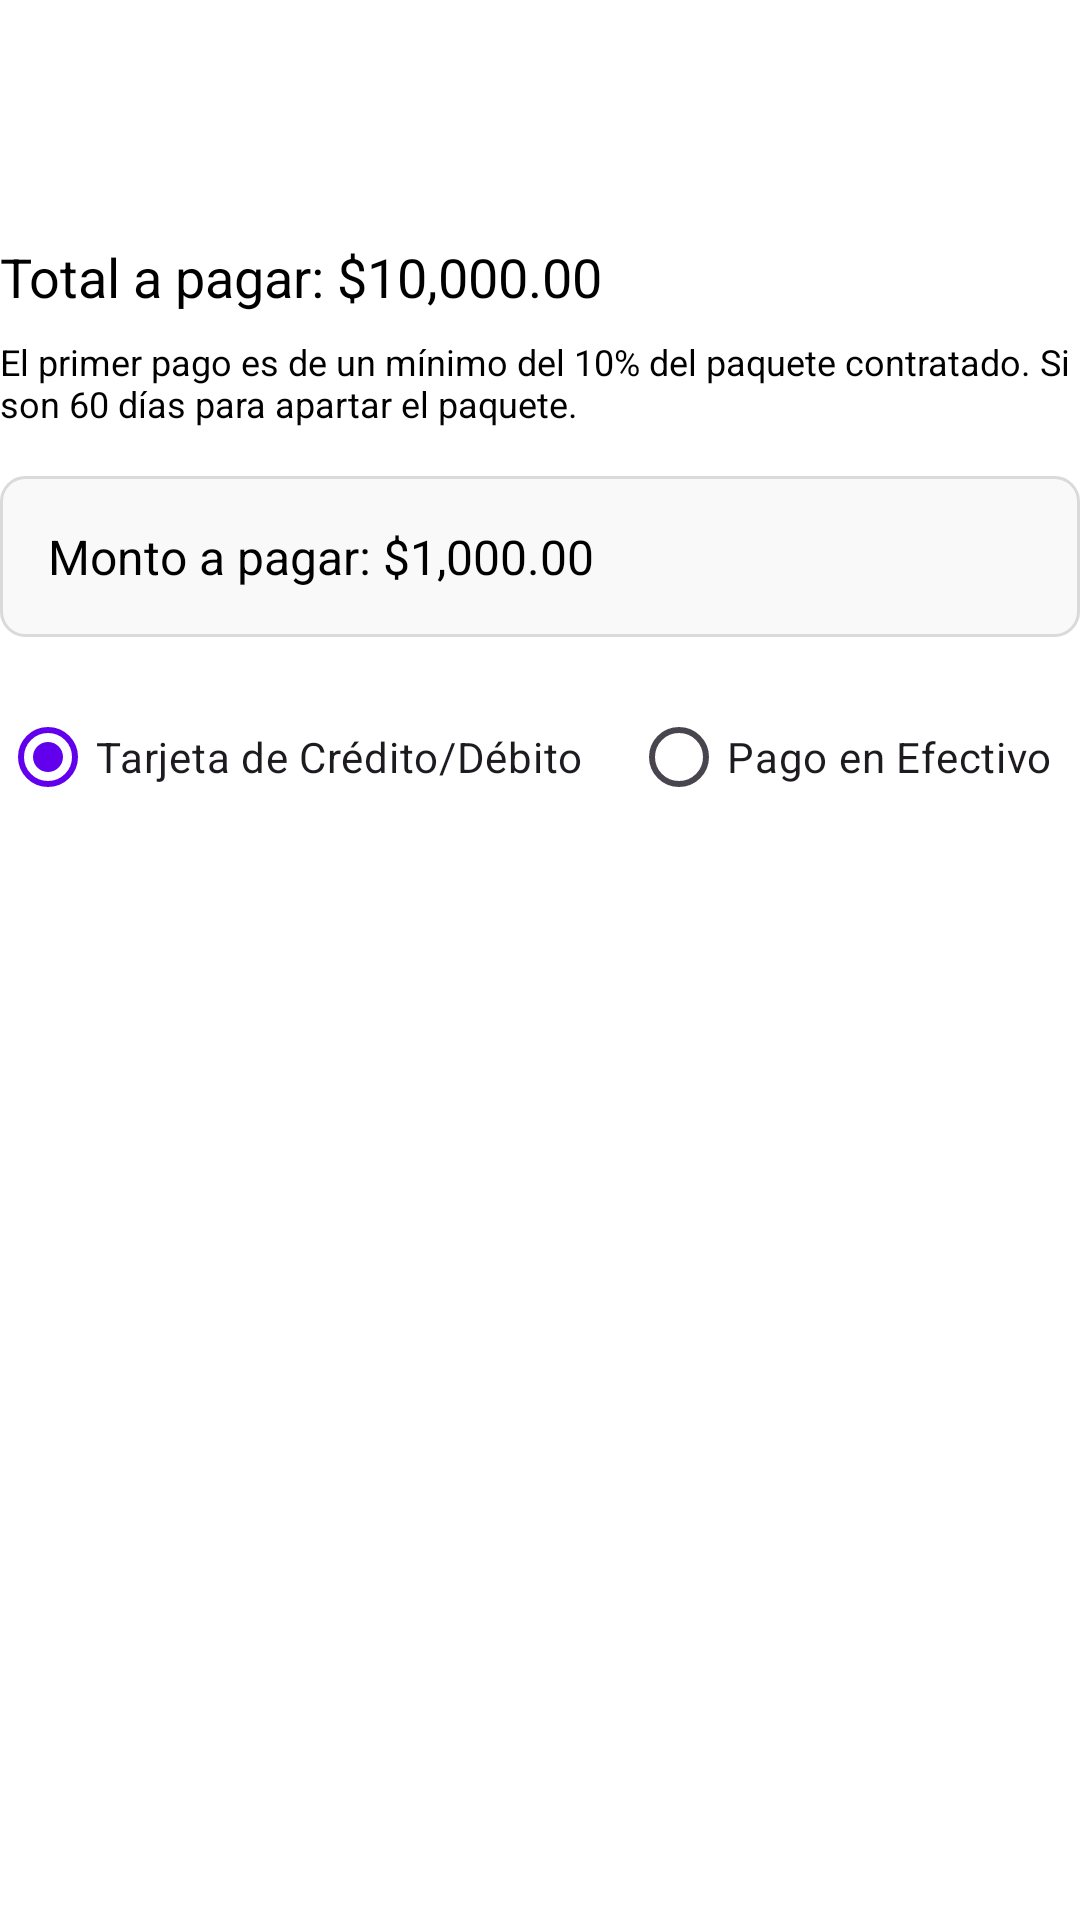

Produce the Android XML layout that renders to this screen, including the resource entries it uses.
<!-- AndroidManifest.xml: application theme Theme.Love -->
<!-- res/layout/activity_pagos.xml -->
<?xml version="1.0" encoding="utf-8"?>
<androidx.constraintlayout.widget.ConstraintLayout xmlns:android="http://schemas.android.com/apk/res/android"
    xmlns:app="http://schemas.android.com/apk/res-auto"
    xmlns:tools="http://schemas.android.com/tools"
    android:layout_width="match_parent"
    android:layout_height="match_parent"
    android:background="@color/blanco"
    tools:context=".PagosActivity">



    
    <androidx.appcompat.widget.Toolbar
        android:id="@+id/toolbar"
        android:layout_width="0dp"
        android:layout_height="wrap_content"
        android:background="@color/primaryColor"
        android:theme="@style/ThemeOverlay.AppCompat.Dark.ActionBar"
        android:title="Métodos de Pago"
        app:layout_constraintTop_toTopOf="parent"
        app:layout_constraintStart_toStartOf="parent"
        app:layout_constraintEnd_toEndOf="parent" />

    
    <TextView
        android:id="@+id/tvTotalAmount"
        android:layout_width="0dp"
        android:layout_height="wrap_content"
        android:text="Total a pagar: $10,000.00"
        android:textSize="18sp"
        android:textColor="@color/negro"
        android:layout_marginTop="16dp"
        app:layout_constraintTop_toBottomOf="@id/toolbar"
        app:layout_constraintStart_toStartOf="parent"
        app:layout_constraintEnd_toEndOf="parent" />

    
    <TextView
        android:id="@+id/tvPaymentNote"
        android:layout_width="0dp"
        android:layout_height="wrap_content"
        android:layout_marginTop="8dp"
        android:text="El primer pago es de un mínimo del 10% del paquete contratado. Si son 60 días para apartar el paquete."
        android:textColor="@color/negro"
    android:textSize="12sp"
    app:layout_constraintEnd_toEndOf="parent"
    app:layout_constraintStart_toStartOf="parent"
    app:layout_constraintTop_toBottomOf="@id/tvTotalAmount" />

    
    <TextView
        android:id="@+id/tvCurrentPayment"
        android:layout_width="0dp"
        android:layout_height="wrap_content"
        android:layout_marginTop="16dp"
        android:background="@drawable/section_background"
        android:padding="16dp"
        android:text="Monto a pagar: $1,000.00"
        android:textColor="@color/negro"
        android:textSize="16sp"
        app:layout_constraintEnd_toEndOf="parent"
        app:layout_constraintStart_toStartOf="parent"
        app:layout_constraintTop_toBottomOf="@id/tvPaymentNote" />

    
    <RadioGroup
        android:id="@+id/rgPaymentMethods"
        android:layout_width="0dp"
        android:layout_height="wrap_content"
        android:orientation="horizontal"
        android:layout_marginTop="16dp"
        app:layout_constraintTop_toBottomOf="@id/tvCurrentPayment"
        app:layout_constraintStart_toStartOf="parent"
        app:layout_constraintEnd_toEndOf="parent">

        <RadioButton
            android:id="@+id/rbCreditCard"
            android:layout_width="wrap_content"
            android:layout_height="wrap_content"
            android:text="Tarjeta de Crédito/Débito"
            android:checked="true" />

        <RadioButton
            android:id="@+id/rbCash"
            android:layout_width="wrap_content"
            android:layout_height="wrap_content"
            android:text="Pago en Efectivo"
            android:layout_marginStart="16dp" />
    </RadioGroup>


    
    <FrameLayout
        android:id="@+id/fragmentContainer"
        android:layout_width="0dp"
        android:layout_height="0dp"
        app:layout_constraintTop_toBottomOf="@id/rgPaymentMethods"
        app:layout_constraintBottom_toBottomOf="parent"
        app:layout_constraintStart_toStartOf="parent"
        app:layout_constraintEnd_toEndOf="parent" />




</androidx.constraintlayout.widget.ConstraintLayout>
<!-- resources referenced by this layout -->
<resources>
  <color name="blanco">#FFFFFF</color>
  <color name="negro">#000000</color>
  <color name="primaryColor">#FFFFFFFF</color>
  <!-- drawable section_background (drawable) -->
  <?xml version="1.0" encoding="utf-8"?>
  <shape xmlns:android="http://schemas.android.com/apk/res/android">
      <solid android:color="#F9F9F9" />
      <corners android:radius="8dp" />
      <stroke
          android:width="1dp"
          android:color="#DADADA" />
      <padding
          android:left="16dp"
          android:right="16dp"
          android:top="16dp"
          android:bottom="16dp" />
  </shape>
  <style name="Theme.Love" parent="Base.Theme.Love" />
  <style name="Base.Theme.Love" parent="Theme.Material3.DayNight.NoActionBar">
          
          <item name="colorPrimary">@color/colorPrimary</item>
          <item name="colorPrimaryVariant">@color/colorPrimaryDark</item>
          <item name="colorOnPrimary">@color/white</item>
          <item name="colorSecondary">@color/colorAccent</item>
          <item name="colorSurface">@color/white</item>
  
          
          <item name="actionBarStyle">@style/ToolbarStyle</item>
      </style>
  <color name="colorPrimary">#6200EE</color>
  <color name="colorPrimaryDark">#3700B3</color>
  <color name="white">#FFFFFFFF</color>
  <color name="colorAccent">#03DAC5</color>
  <style name="ToolbarStyle" parent="Widget.AppCompat.Toolbar">
          <item name="android:background">@color/colorPrimary</item>
          <item name="titleTextColor">@color/white</item>
          <item name="subtitleTextColor">@color/white</item>
      </style>
</resources>
